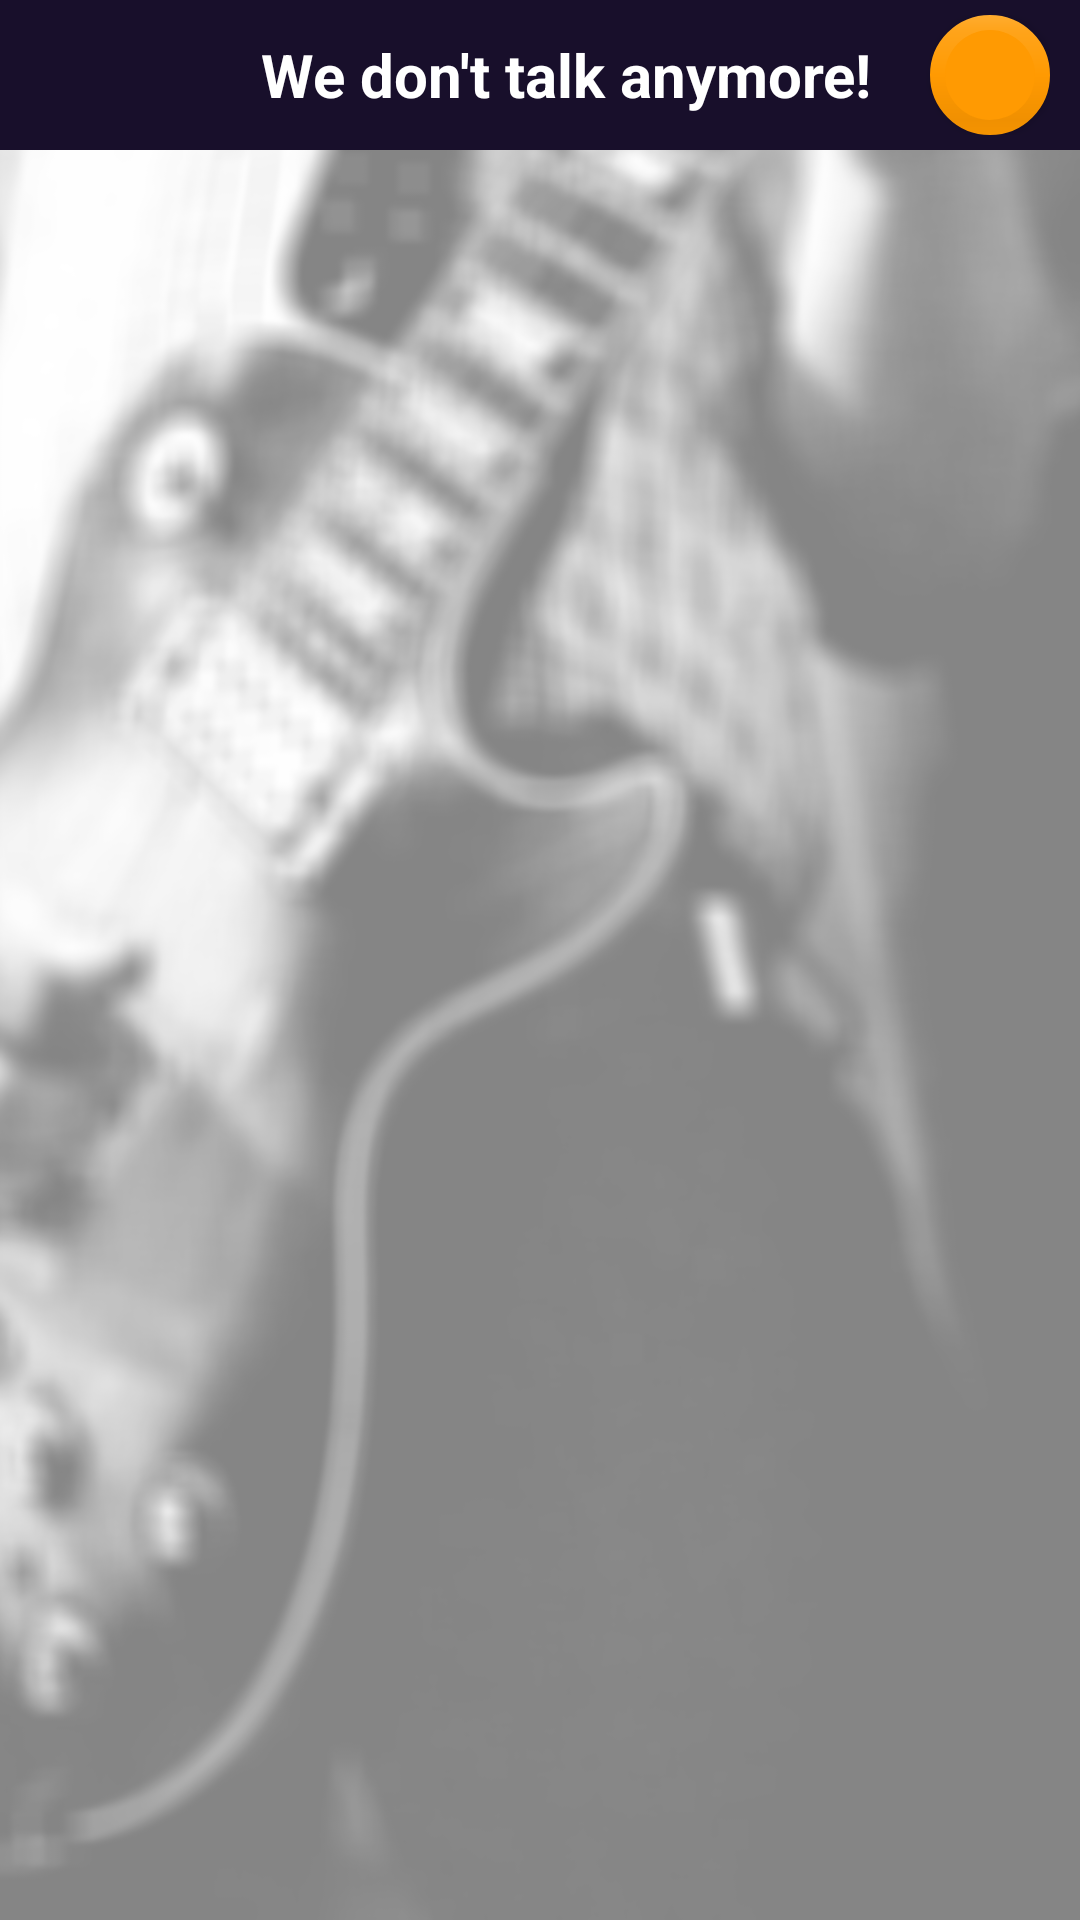

The Android layout XML behind this screen, and the referenced resources:
<!-- AndroidManifest.xml: application theme MyMaterialTheme -->
<!-- res/layout/content_detail_playlist.xml -->
<?xml version="1.0" encoding="utf-8"?>
<LinearLayout xmlns:android="http://schemas.android.com/apk/res/android"
    xmlns:app="http://schemas.android.com/apk/res-auto"
    android:layout_width="match_parent"
    android:layout_height="match_parent"
    android:background="@drawable/background3"
    android:orientation="vertical">

    <RelativeLayout
        android:layout_width="match_parent"
        android:layout_height="wrap_content"
        android:background="@color/colorPrimaryDark"
        android:orientation="horizontal"
        android:paddingBottom="5dp"
        android:paddingLeft="10dp"
        android:paddingRight="10dp"
        android:paddingTop="5dp">

        <android.support.design.widget.FloatingActionButton
            android:id="@+id/btnPlayPause"
            android:layout_width="wrap_content"
            android:layout_height="wrap_content"
            android:layout_alignParentEnd="true"
            android:src="@drawable/aw_ic_pause"
            app:borderWidth="5dp"
            app:elevation="2dp"
            app:fabSize="mini"
            app:rippleColor="@color/colorAccent" />

        <TextView
            android:id="@+id/txtSong"
            android:layout_width="wrap_content"
            android:layout_height="wrap_content"
            android:layout_centerVertical="true"
            android:layout_gravity="center_vertical"
            android:layout_marginRight="20dp"
            android:layout_toStartOf="@+id/btnPlayPause"
            android:ellipsize="marquee"
            android:textStyle="bold"
            android:focusable="true"
            android:focusableInTouchMode="true"
            android:gravity="center"
            android:marqueeRepeatLimit="-1"
            android:maxWidth="280dp"
            android:singleLine="true"
            android:text="We don't talk anymore!"
            android:textColor="#ffffff"
            android:textSize="20dp" />
    </RelativeLayout>

    <LinearLayout
        android:layout_width="match_parent"
        android:layout_height="match_parent"
        android:background="#85ffffff">
        <android.support.v7.widget.RecyclerView
            android:id="@+id/lstSong"
            android:layout_width="match_parent"
            android:layout_height="wrap_content" />
    </LinearLayout>
</LinearLayout>
<!-- resources referenced by this layout -->
<resources>
  <color name="colorAccent">#ff9a02</color>
  <color name="colorPrimaryDark">#180f2b</color>
  <!-- drawable background3: png bitmap (drawable, 209926 bytes) -->
  <style name="MyMaterialTheme" parent="MyMaterialTheme.Base">
          <item name="android:windowContentTransitions">true</item>
          <item name="android:windowAllowEnterTransitionOverlap">true</item>
          <item name="android:windowAllowReturnTransitionOverlap">true</item>
          <item name="android:windowSharedElementEnterTransition">@android:transition/move</item>
          <item name="android:windowSharedElementExitTransition">@android:transition/move</item>
      </style>
  <style name="MyMaterialTheme.Base" parent="Theme.AppCompat.Light.DarkActionBar">
          <item name="windowNoTitle">true</item>
          <item name="windowActionBar">false</item>
          <item name="colorPrimary">@color/colorPrimary</item>
          <item name="colorPrimaryDark">@color/colorPrimaryDark</item>
          <item name="colorAccent">@color/colorAccent</item>
          <item name="android:navigationBarColor" tools:targetApi="21">@color/colorNavigationBar</item>
      </style>
  <color name="colorPrimary">#23134b</color>
  <color name="colorNavigationBar">#000</color>
</resources>
